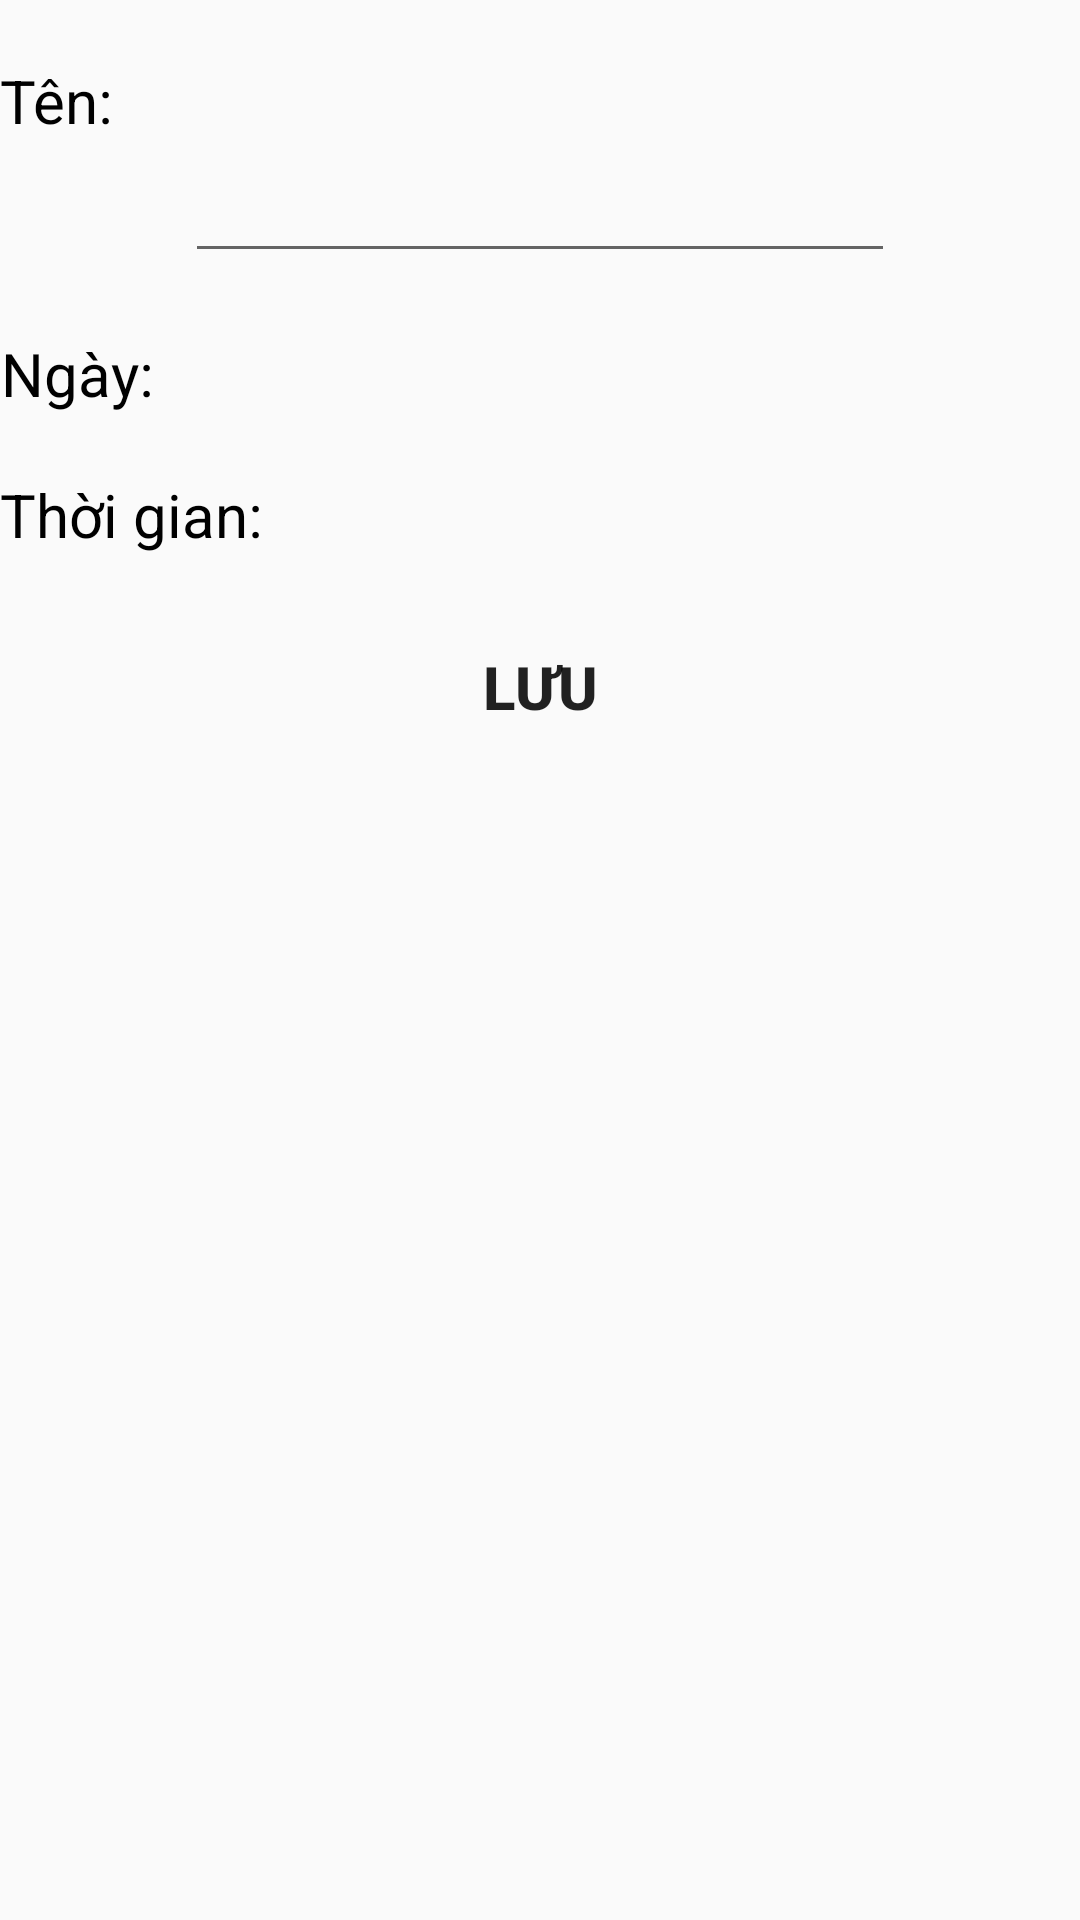

Android layout source for this screen:
<!-- AndroidManifest.xml: application theme Theme.CalanderApp -->
<!-- res/layout/activity_event_edit.xml -->
<?xml version="1.0" encoding="utf-8"?>
<LinearLayout
    xmlns:android="http://schemas.android.com/apk/res/android"
    xmlns:tools="http://schemas.android.com/tools"
    android:layout_width="match_parent"
    android:layout_height="match_parent"
    android:orientation="vertical"
    tools:context=".EventEditActivity">

    <TextView
        android:layout_width="wrap_content"
        android:layout_height="wrap_content"
        android:gravity="center"
        android:layout_marginTop="20dp"
        android:text="Tên: "
        android:textSize="20sp"
        android:textAlignment="center"
        android:textColor="@color/black"/>

    <EditText
        android:id="@+id/eventNameET"
        android:layout_width="wrap_content"
        android:layout_height="wrap_content"
        android:layout_gravity="center"
        android:textSize="20sp"
        android:ems="10"
        android:inputType="text"/>
    <TextView
        android:id="@+id/eventDateTV"
        android:layout_width="wrap_content"
        android:layout_height="wrap_content"
        android:gravity="center"
        android:layout_marginTop="20dp"
        android:text="Ngày: "
        android:textSize="20sp"
        android:textAlignment="center"
        android:textColor="@color/black"/>
    <TextView
        android:id="@+id/eventTimeTV"
        android:layout_width="wrap_content"
        android:layout_height="wrap_content"
        android:gravity="center"
        android:layout_marginTop="20dp"
        android:text="Thời gian: "
        android:textSize="20sp"
        android:textAlignment="center"
        android:textColor="@color/black"/>
    <Button
        android:layout_marginTop="20dp"
        android:layout_width="wrap_content"
        android:layout_height="wrap_content"
        android:text="Lưu"
        android:textColor="@color/blue"
        android:background="@null"
        android:textStyle="bold"
        android:onClick="saveEventAction"
        android:layout_gravity="center"
        android:textSize="20sp"/>
</LinearLayout>
<!-- resources referenced by this layout -->
<resources>
  <style name="Theme.CalanderApp" parent="Theme.AppCompat.Light.NoActionBar">
  
      </style>
  <!-- not gathered from this repository: default colours our renderer supplied (Android Studio template values) -->
  <color name="black">#FF000000</color>
</resources>
